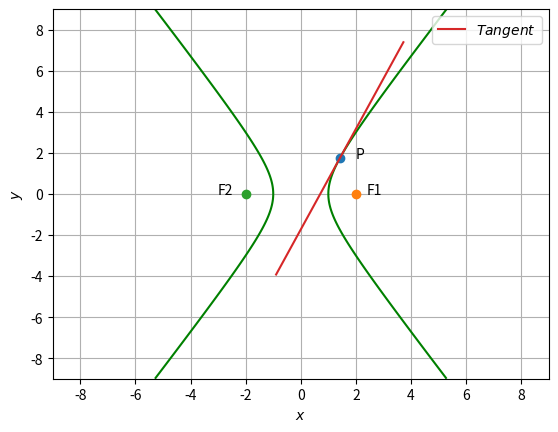

This figure's Python source:
#JEE MAINS 2018

import numpy as np
import matplotlib.pyplot as plt

# This function return a normal vec to A 
def norm_vec(A):
	omat = np.array([[0,1],[-1,0]])
	return np.matmul(omat,A)

# Equation of hyperbola is x^2/a^2 - y^2/b^2 = 1

F1 = np.array([2,0])	# focus1
F2 = np.array([-2,0])	# focus2
P = np.array([2**0.5,3**0.5]) # Point on Hyberbola
a = abs(np.linalg.norm(F1-P)-np.linalg.norm(F2-P))/2 # calculating value of a
e = np.linalg.norm(F1-F2)/(2*a)	# eccentricity of hyperbola
b=((a**2)*(e**2-1))**0.5 # calculating value of b

# Matrix form of hyperbola is (x.T)V(x)=1
V = np.array([[1/a**2,0],[0,-1/b**2]])

# n is normal of hyperbola at point P
n = np.matmul(V,P.T).T
c = np.matmul(n,P)

# So the equation of Tangent of hyperbola at point P is (n.T)x = c 

# Graphical Verification
tangent = norm_vec(n)
P1 = P+-4*tangent
P2 = P+4*tangent

x = np.linspace(-9,9,400)
y = np.linspace(-9,9,400)
x,y =np.meshgrid(x,y)

plt.contour(x,y,x**2/a**2 - y**2/b**2,[1],colors='g')
plt.xlabel('$x$')
plt.ylabel('$y$')
plt.plot(P[0], P[1], 'o')
plt.text(P[0]*1.4, P[1],'P')
plt.plot(F1[0], F1[1], 'o')
plt.text(F1[0]*1.2, F1[1],'F1')
plt.plot(F2[0], F2[1], 'o')
plt.text(F2[0]*1.5, F2[1],'F2')
plt.plot([P2[0],P1[0]],[P2[1],P1[1]],label='$Tangent$')
plt.legend(loc='best')
plt.grid() 
plt.show()